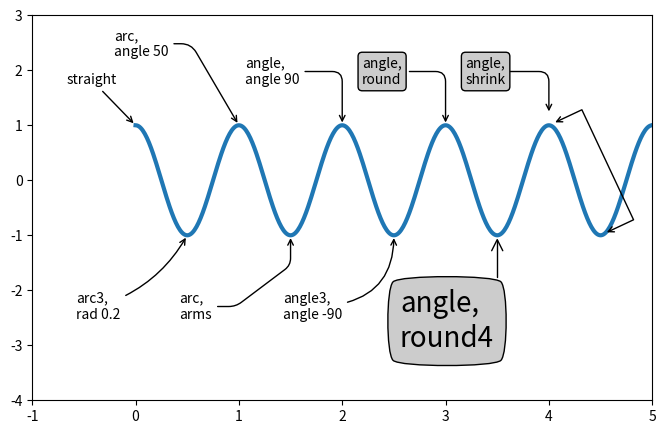
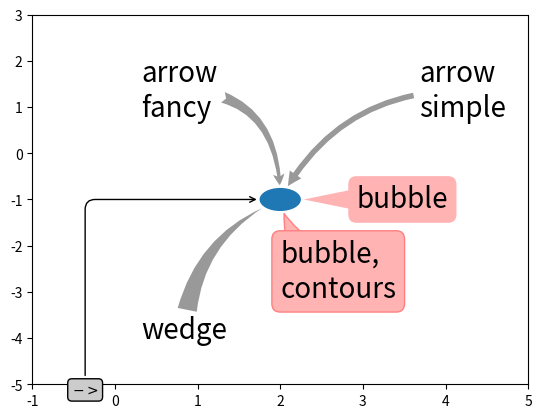
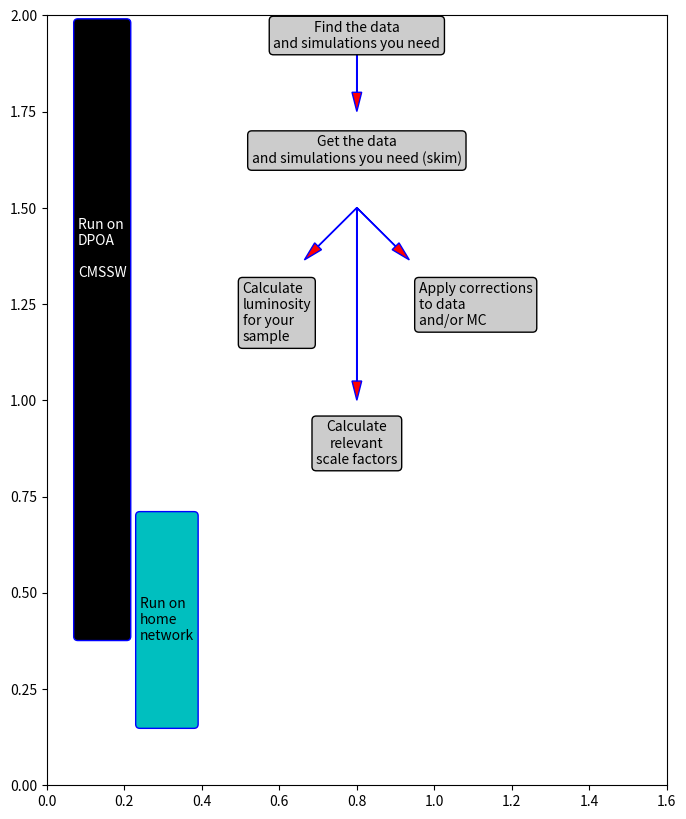

These charts were generated, in order, by the following Python code:
import matplotlib.pylab as plt
import numpy as np

from matplotlib.patches import Ellipse





fig = plt.figure(1, figsize=(8, 5))
ax = fig.add_subplot(111, autoscale_on=False, xlim=(-1, 5), ylim=(-4, 3))

t = np.arange(0.0, 5.0, 0.01)
s = np.cos(2*np.pi*t)
line, = ax.plot(t, s, lw=3)

ax.annotate('straight',
            xy=(0, 1), xycoords='data',
            xytext=(-50, 30), textcoords='offset points',
            arrowprops=dict(arrowstyle="->"))

ax.annotate('arc3,\nrad 0.2',
            xy=(0.5, -1), xycoords='data',
            xytext=(-80, -60), textcoords='offset points',
            arrowprops=dict(arrowstyle="->",
                            connectionstyle="arc3,rad=.2"))

ax.annotate('arc,\nangle 50',
            xy=(1., 1), xycoords='data',
            xytext=(-90, 50), textcoords='offset points',
            arrowprops=dict(arrowstyle="->",
                            connectionstyle="arc,angleA=0,armA=50,rad=10"))

ax.annotate('arc,\narms',
            xy=(1.5, -1), xycoords='data',
            xytext=(-80, -60), textcoords='offset points',
            arrowprops=dict(arrowstyle="->",
                            connectionstyle="arc,angleA=0,armA=40,angleB=-90,armB=30,rad=7"))

ax.annotate('angle,\nangle 90',
            xy=(2., 1), xycoords='data',
            xytext=(-70, 30), textcoords='offset points',
            arrowprops=dict(arrowstyle="->",
                            connectionstyle="angle,angleA=0,angleB=90,rad=10"))

ax.annotate('angle3,\nangle -90',
            xy=(2.5, -1), xycoords='data',
            xytext=(-80, -60), textcoords='offset points',
            arrowprops=dict(arrowstyle="->",
                            connectionstyle="angle3,angleA=0,angleB=-90"))

ax.annotate('angle,\nround',
            xy=(3., 1), xycoords='data',
            xytext=(-60, 30), textcoords='offset points',
            bbox=dict(boxstyle="round", fc="0.8"),
            arrowprops=dict(arrowstyle="->",
                            connectionstyle="angle,angleA=0,angleB=90,rad=10"))

ax.annotate('angle,\nround4',
            xy=(3.5, -1), xycoords='data',
            xytext=(-70, -80), textcoords='offset points',
            size=20,
            bbox=dict(boxstyle="round4,pad=.5", fc="0.8"),
            arrowprops=dict(arrowstyle="->",
                            connectionstyle="angle,angleA=0,angleB=-90,rad=10"))

ax.annotate('angle,\nshrink',
            xy=(4., 1), xycoords='data',
            xytext=(-60, 30), textcoords='offset points',
            bbox=dict(boxstyle="round", fc="0.8"),
            arrowprops=dict(arrowstyle="->",
                            shrinkA=0, shrinkB=10,
                            connectionstyle="angle,angleA=0,angleB=90,rad=10"))

# You can pass an empty string to get only annotation arrows rendered
ann = ax.annotate('', xy=(4., 1.), xycoords='data',
                  xytext=(4.5, -1), textcoords='data',
                  arrowprops=dict(arrowstyle="<->",
                                  connectionstyle="bar",
                                  ec="k",
                                  shrinkA=5, shrinkB=5))


fig = plt.figure(2)
fig.clf()
ax = fig.add_subplot(111, autoscale_on=False, xlim=(-1, 5), ylim=(-5, 3))

el = Ellipse((2, -1), 0.5, 0.5)
ax.add_patch(el)

ax.annotate('$->$',
            xy=(2., -1), xycoords='data',
            xytext=(-150, -140), textcoords='offset points',
            bbox=dict(boxstyle="round", fc="0.8"),
            arrowprops=dict(arrowstyle="->",
                            patchB=el,
                            connectionstyle="angle,angleA=90,angleB=0,rad=10"))

ax.annotate('arrow\nfancy',
            xy=(2., -1), xycoords='data',
            xytext=(-100, 60), textcoords='offset points',
            size=20,
            # bbox=dict(boxstyle="round", fc="0.8"),
            arrowprops=dict(arrowstyle="fancy",
                            fc="0.6", ec="none",
                            patchB=el,
                            connectionstyle="angle3,angleA=0,angleB=-90"))

ax.annotate('arrow\nsimple',
            xy=(2., -1), xycoords='data',
            xytext=(100, 60), textcoords='offset points',
            size=20,
            # bbox=dict(boxstyle="round", fc="0.8"),
            arrowprops=dict(arrowstyle="simple",
                            fc="0.6", ec="none",
                            patchB=el,
                            connectionstyle="arc3,rad=0.3"))

ax.annotate('wedge',
            xy=(2., -1), xycoords='data',
            xytext=(-100, -100), textcoords='offset points',
            size=20,
            # bbox=dict(boxstyle="round", fc="0.8"),
            arrowprops=dict(arrowstyle="wedge,tail_width=0.7",
                            fc="0.6", ec="none",
                            patchB=el,
                            connectionstyle="arc3,rad=-0.3"))

ann = ax.annotate('bubble,\ncontours',
                  xy=(2., -1), xycoords='data',
                  xytext=(0, -70), textcoords='offset points',
                  size=20,
                  bbox=dict(boxstyle="round",
                            fc=(1.0, 0.7, 0.7),
                            ec=(1., .5, .5)),
                  arrowprops=dict(arrowstyle="wedge,tail_width=1.",
                                  fc=(1.0, 0.7, 0.7), ec=(1., .5, .5),
                                  patchA=None,
                                  patchB=el,
                                  relpos=(0.2, 0.8),
                                  connectionstyle="arc3,rad=-0.1"))

ann = ax.annotate('bubble',
                  xy=(2., -1), xycoords='data',
                  xytext=(55, 0), textcoords='offset points',
                  size=20, va="center",
                  bbox=dict(boxstyle="round", fc=(1.0, 0.7, 0.7), ec="none"),
                  arrowprops=dict(arrowstyle="wedge,tail_width=1.",
                                  fc=(1.0, 0.7, 0.7), ec="none",
                                  patchA=None,
                                  patchB=el,
                                  relpos=(0.2, 0.5)))



bbox_argsbbox_args = dict(boxstyle="round", fc="0.8")
arrow_args = dict(arrowstyle="->")


w = 1.6
h = 2

ahl = 0.05 # arrow head length
ahw = 0.025 # arrow head width
afc = 'r' # arrow face color
aec = 'b' # arrow edge color


fig = plt.figure(figsize=(8,10))
ax = fig.add_subplot(1, 1, 1, autoscale_on=False, xlim=(0, w), ylim=(0, h))


ax.annotate('Find the data\nand simulations you need',verticalalignment='bottom',
            horizontalalignment='center',
            xy=(0.5*w, h*0.9), xycoords='data',
            xytext=(0, 30), textcoords='offset points',
            bbox=dict(boxstyle="round", fc="0.8"))
    
ax.arrow(0.5*w, 0.95*h, 0.0, -0.1,head_length=ahl,head_width=ahw,ec=aec,fc=afc)


ax.annotate('Get the data\nand simulations you need (skim)',verticalalignment='bottom',
            horizontalalignment='center',
            xy=(0.5*w, h*0.75), xycoords='data',
            xytext=(0, 30), textcoords='offset points',
            bbox=dict(boxstyle="round", fc="0.8"))

ax.arrow(0.5*w, 0.75*h, 0.1, -0.1,head_length=ahl,head_width=ahw,ec=aec,fc=afc)
ax.arrow(0.5*w, 0.75*h, 0.0, -0.45,head_length=ahl,head_width=ahw,ec=aec,fc=afc)
ax.arrow(0.5*w, 0.75*h, -0.1, -0.1,head_length=ahl,head_width=ahw,ec=aec,fc=afc)

ax.annotate('Calculate\nluminosity\nfor your\nsample',verticalalignment='top',
            xy=(0.45*w, h*0.60), xycoords='data',
            xytext=(-60, 30), textcoords='offset points',
            bbox=dict(boxstyle="round", fc="0.8"))

ax.annotate('Apply corrections\nto data\nand/or MC',verticalalignment='top',
            xy=(0.6*w, h*0.60), xycoords='data',
            xytext=(0, 30), textcoords='offset points',
            bbox=dict(boxstyle="round", fc="0.8"))


ax.annotate('Calculate\nrelevant\nscale factors',verticalalignment='top',
            horizontalalignment='center',
            xy=(0.5*w, h*0.42), xycoords='data',
            xytext=(0, 30), textcoords='offset points',
            bbox=dict(boxstyle="round", fc="0.8"))

#ax.annotate('Run on DPOA',
#            xy=(0.05*w, h*0.9), xycoords='data',
#            xytext=(-60, 30), textcoords='offset points', 
#            bbox=dict(boxstyle="round", fc="0.8",ec='b'),
#            )

ax.text(x=0.05*w,y=0.99*h,s='\n\n\n\n\n\n\n\n\n\n\n\nRun on\nDPOA\n\nCMSSW\n\n\n\n\n\n\n\n\n\n\n\n\n\n\n\n\n\n\n\n\n\n',
            wrap=True,verticalalignment='top',
    color='w',
             bbox=dict(boxstyle="round", fc="k",ec='b')#,mutation_aspect=20)#,pad=10),
            )

ax.text(x=0.15*w,y=0.35*h,s='\n\n\n\n\nRun on\nhome\nnetwork\n\n\n\n\n',wrap=True,verticalalignment='top',
            bbox=dict(boxstyle="round", fc="c",ec='b')#,mutation_aspect=20)#,pad=10),
            )

#plt.gca().get_xaxis().set_ticks([])
#plt.gca().get_yaxis().set_ticks([])


